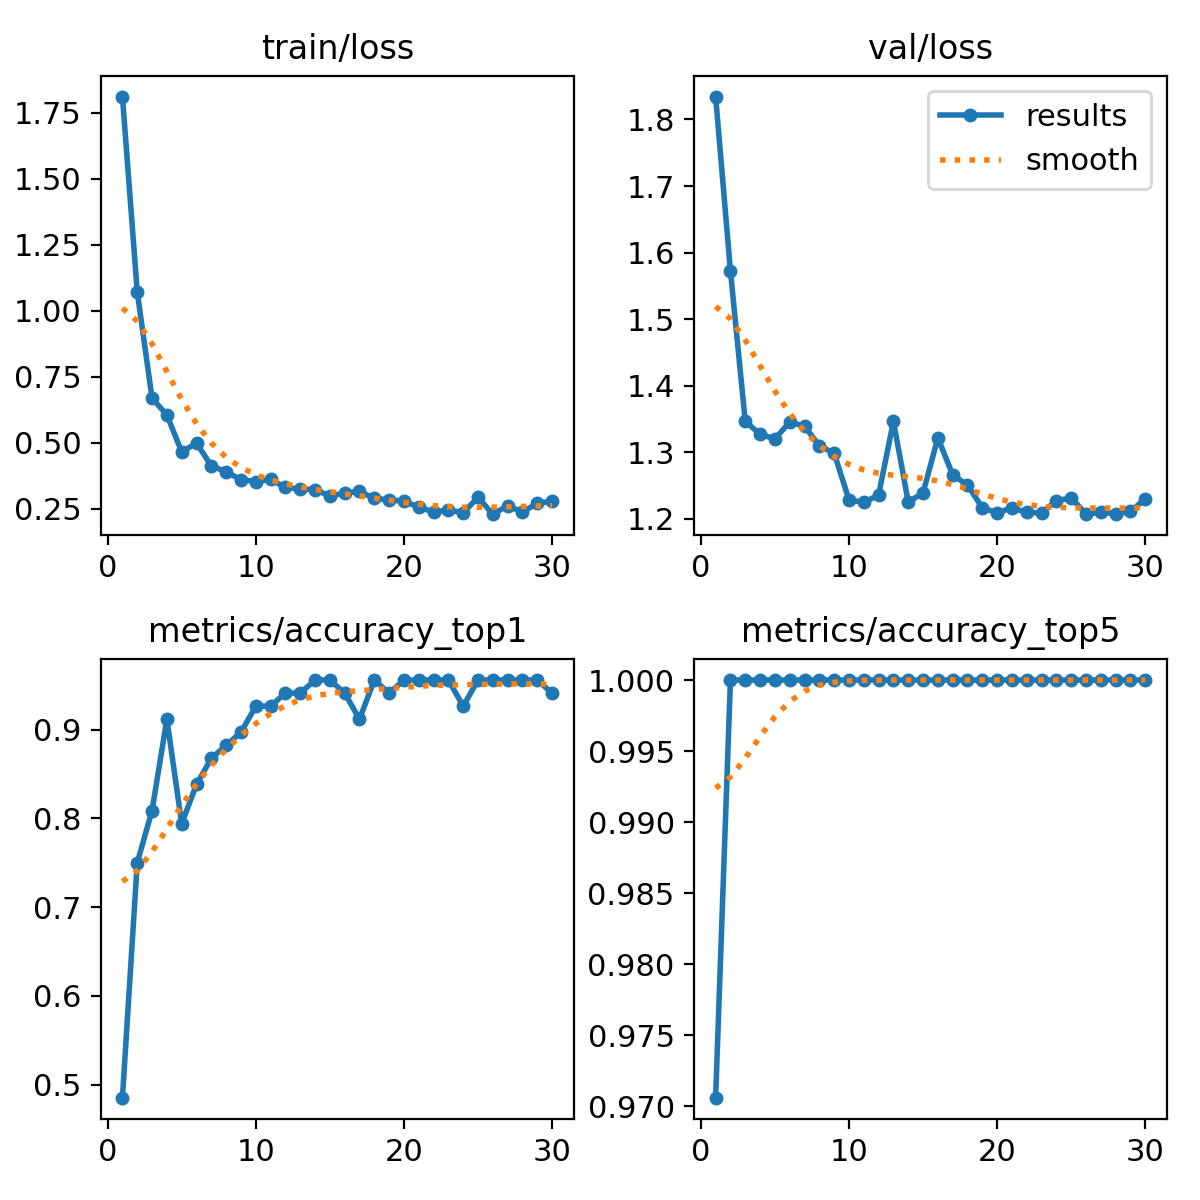

Data behind this chart, as committed beside it:
epoch, train/loss, metrics/accuracy_top1, metrics/accuracy_top5, val/loss, lr/pg0, lr/pg1, lr/pg2
1, 1.811, 0.4853, 0.9706, 1.834, 0.0002352, 0.0002352, 0.0002352
2, 1.071, 0.75, 1, 1.573, 0.0004576, 0.0004576, 0.0004576
3, 0.6681, 0.8088, 1, 1.346, 0.0006643, 0.0006643, 0.0006643
4, 0.6055, 0.9118, 1, 1.327, 0.0006433, 0.0006433, 0.0006433
5, 0.4654, 0.7941, 1, 1.32, 0.0006197, 0.0006197, 0.0006197
6, 0.4986, 0.8382, 1, 1.345, 0.0005962, 0.0005962, 0.0005962
7, 0.4125, 0.8677, 1, 1.339, 0.0005726, 0.0005726, 0.0005726
8, 0.3899, 0.8823, 1, 1.31, 0.0005491, 0.0005491, 0.0005491
9, 0.3602, 0.8971, 1, 1.299, 0.0005255, 0.0005255, 0.0005255
10, 0.353, 0.9265, 1, 1.229, 0.0005019, 0.0005019, 0.0005019
11, 0.361, 0.9265, 1, 1.225, 0.0004784, 0.0004784, 0.0004784
12, 0.3307, 0.9412, 1, 1.236, 0.0004548, 0.0004548, 0.0004548
13, 0.3245, 0.9412, 1, 1.347, 0.0004313, 0.0004313, 0.0004313
14, 0.3229, 0.9559, 1, 1.225, 0.0004077, 0.0004077, 0.0004077
15, 0.298, 0.9559, 1, 1.239, 0.0003841, 0.0003841, 0.0003841
16, 0.3104, 0.9412, 1, 1.322, 0.0003606, 0.0003606, 0.0003606
17, 0.3155, 0.9118, 1, 1.266, 0.000337, 0.000337, 0.000337
18, 0.2894, 0.9559, 1, 1.251, 0.0003135, 0.0003135, 0.0003135
19, 0.2844, 0.9412, 1, 1.217, 0.0002899, 0.0002899, 0.0002899
20, 0.2781, 0.9559, 1, 1.209, 0.0002663, 0.0002663, 0.0002663
21, 0.2572, 0.9559, 1, 1.217, 0.0002428, 0.0002428, 0.0002428
22, 0.2372, 0.9559, 1, 1.21, 0.0002192, 0.0002192, 0.0002192
23, 0.2457, 0.9559, 1, 1.209, 0.0001956, 0.0001956, 0.0001956
24, 0.2352, 0.9265, 1, 1.227, 0.0001721, 0.0001721, 0.0001721
25, 0.2928, 0.9559, 1, 1.232, 0.0001485, 0.0001485, 0.0001485
26, 0.2296, 0.9559, 1, 1.207, 0.000125, 0.000125, 0.000125
27, 0.2616, 0.9559, 1, 1.21, 0.0001014, 0.0001014, 0.0001014
28, 0.2376, 0.9559, 1, 1.208, 7.7826e-05, 7.7826e-05, 7.7826e-05
29, 0.2707, 0.9559, 1, 1.211, 5.4264e-05, 5.4264e-05, 5.4264e-05
30, 0.2789, 0.9412, 1, 1.23, 3.0702e-05, 3.0702e-05, 3.0702e-05
